Run: headless pygame with SDL's dummy video driver; simulated clock (each Clock.tick advances the game by its frame time, no real sleeping); random seed 0; keys injected as events and as key.get_pressed() state; no mouse input.
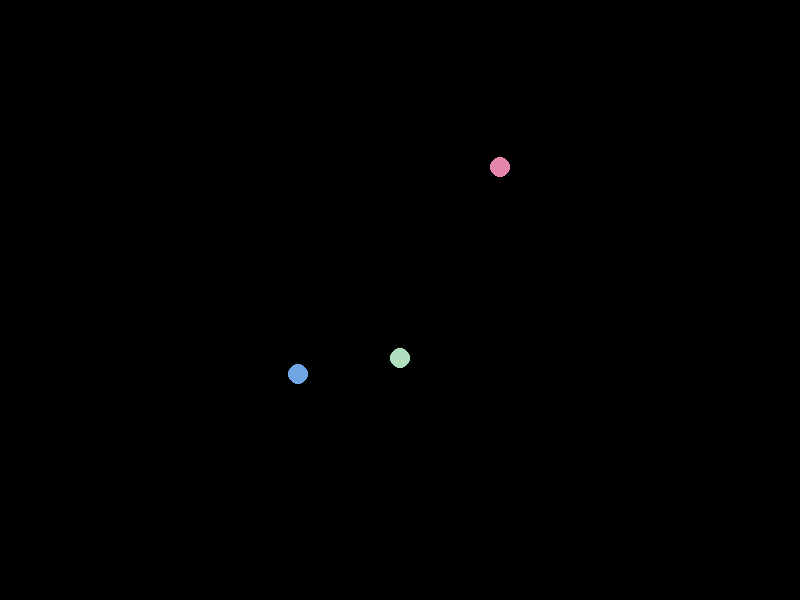
Frame 1 of 4 · flips 1–60 · no input
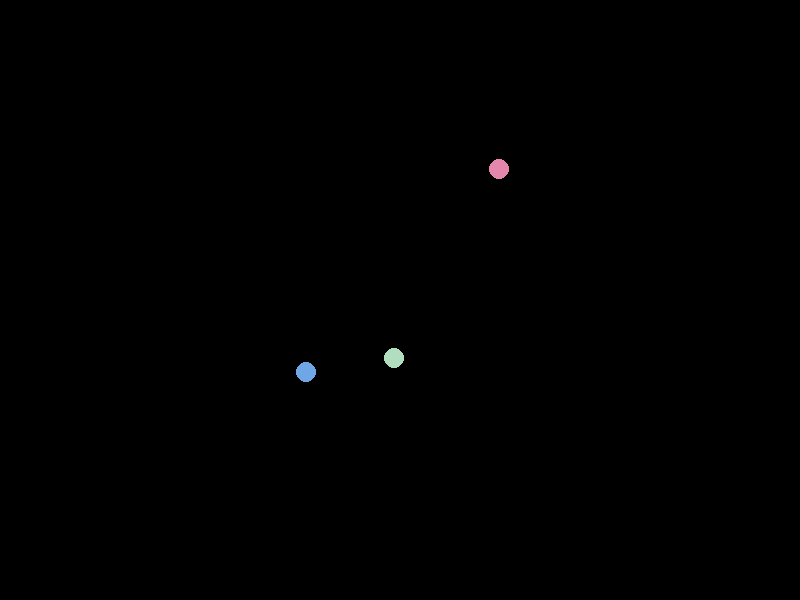
Frame 2 of 4 · flips 61–180 · tapped SPACE, RETURN · held RIGHT (→), D
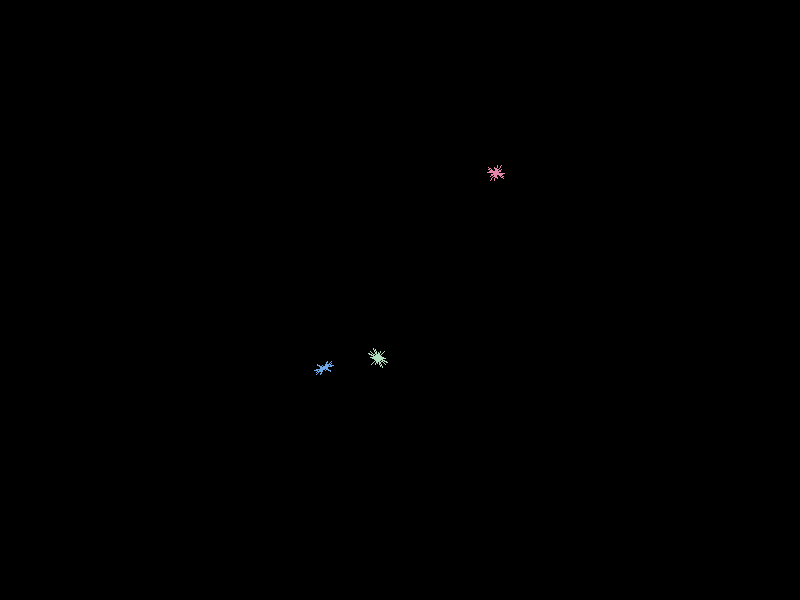
Frame 3 of 4 · flips 181–300 · held DOWN (↓), S
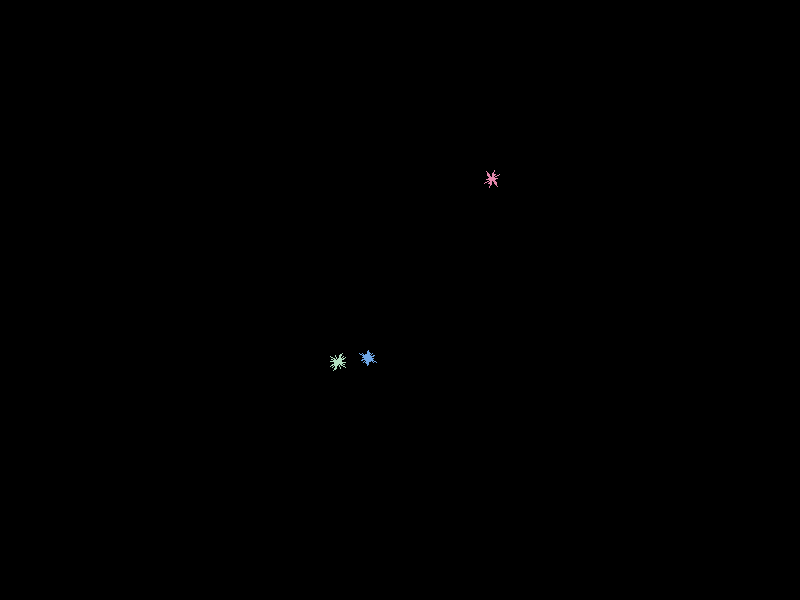
Frame 4 of 4 · flips 301–420 · held LEFT (←), A, UP (↑), W

The pygame program that drew these frames:

import pygame
import math
import random
import os

def clear_console():
    if os.name == 'nt':  # 'nt' indicates Windows
        os.system('cls')
    else:  # For other operating systems like Linux or macOS
        os.system('clear')

clear_console()

print("THREE BODY PROBLEM SIM 2D")
a = "=="
a = a*50

print("\n",a,"\n\n")

print("Instructions:\n1.You can press T to toggle trace on or off\n2.You can press S to toggle sparkle effect on or off\n")
n =3

black = (0, 0, 0)
running = True

trace_active = -1
gravity_well_active = False
sparkle_active = -1
graph_active = -1 

def initialize(ls,n):
    for i in range(n):
        print(f"body {i}")
        x = random.randint(10,700)
        y = random.randint(10,600)
        m = 10
        vx = 0
        vy = 0
        color = (random.randint(100,255),random.randint(100,255),random.randint(100,255))
        temp = [x, y, m, vx, vy, color]
        ls.append(temp)
    return ls
    
G = 0.5

bodies= []

bodies = initialize(bodies,n)

history = []
vel_his = []

for i in range(n):
    history.append([])
    vel_his.append([])




pygame.init()


screen = pygame.display.set_mode((800, 600))

def update(ls,mode=0):
    force= []
    for i in range(len(ls)):
        force.append((0,0))
    for i in range(len(ls)):
        for j in range(i+1,len(ls)):

            x1,y1,m1,vx1,vy1,c= ls[i]
            x2,y2,m2,vx2,vy2,c= ls[j]
            
            r = math.hypot(x1-x2,y1-y2)
            if r > m1+m2:
                
                f = (G * m1 * m2)/(r**2)
                theta = math.atan2(y2-y1,x2-x1)
                tfx = f * math.cos(theta)
                tfy = f * math.sin(theta)
                
                fx,fy = force[i] 
                fx += tfx
                fy += tfy
                
                force[i] =  (fx,fy)

                fx,fy = force[j] 
                fx += -tfx
                fy += -tfy
                
                force[j] =  (fx,fy)
    for i in range(len(ls)):
        fx, fy = force[i]
        x, y, m, vx, vy, c = ls[i]

        vx += fx/m
        vy += fy/m
        x  += vx
        y  += vy
        ls[i] = x, y, m, vx, vy, c 

        ##trace stuff
        if len(history[i]) >100000:
            history[i].pop(0)    
        history[i].append((x,y))
        
        if len(vel_his[i]) > 1000000:
            vel_his[i].pop(0)
        vel_his[i].append((vx,vy))
        print(vx,vy)
    return ls

def track(bodies):
    xmean = 0
    ymean = 0
    for i in bodies:
        x,y,_,_,_,_ = i
        xmean += x
        ymean += y
    xmean /= len(bodies)
    ymean /= len(bodies)

    xmean -= 400
    ymean -=300
    for i in range(len(bodies)):
        x,y,i1,i2,i3,i4 = bodies[i]
        x -= xmean
        y -= ymean
        bodies[i] = x,y,i1,i2,i3,i4
    return bodies


def trace(ls):

    for i in range(len(history)):
        for j in range(len(history[i])-1):
            _,_,_,_,_,c = bodies[i]
            pygame.draw.line(screen,c,history[i][j+1],history[i][j],1)
        
def draw(ls):

    for i in ls:
        x,y,m,vx,vy,c = i
        if sparkle_active == 1:
            draw_sparkles((int(x),int(y)), c)
        else:
            pygame.draw.circle(screen, c, (int(x), int(y)), m)

def draw_sparkles(centre,color):
    radius_max = 10
    for i in range(20):
        radius = random.randint(1,radius_max)
        theta = random.uniform(0,math.pi*2)
        x,y = centre
        x1 = x  + radius * math.cos(theta)
        x2 = x  - radius * math.cos(theta)
        y1 = y  + radius * math.sin(theta)
        y2 = y - radius * math.sin(theta)
        pygame.draw.line(screen, color, (x1,y1),(x2,y2),1)

def graph(history):

    for i in range(len(history)):
        for j in range(len(history[i])-1):
            scale = 250
            x1,y1 = history[i][j+1]
            x1,y1 = (x1 * scale) + 400, (y1 * scale) + 300
            x2,y2 = history[i][j]
            x2,y2 = (x2 * scale) + 400, (y2 * scale) + 300
            if i == 0:
                c = (255,140,0)
                #pygame.draw.aaline(screen,c,(x1,y1),(x2,y2))
            if i== 1:
                c = (255,0,0)
            if i == 2:
                c = (255,255,0)
            pygame.draw.aaline(screen,c,(x1,y1),(x2,y2))

while running:
    for event in pygame.event.get():
        if event.type == pygame.QUIT:
            running = False
        if event.type == pygame.KEYDOWN:
            if event.key == pygame.K_t:
                trace_active *= -1 
            if event.key == pygame.K_s:
                sparkle_active *= -1
            if event.key == pygame.K_g:
                graph_active *= -1


    screen.fill(black)

    bodies = update(bodies) 
    if graph_active == -1:
        bodies = track(bodies)
        if(trace_active ==1):
            trace(bodies)
        
        draw(bodies)
    if graph_active == 1:
        graph(vel_his)
        
        
    pygame.display.flip()

pygame.quit()
